Photos from the image-classification dataset "images_augmented" in the GitHub repository SamuelMorales2002/MultiNet. Its 3 classes are: benign, maligno, normal.

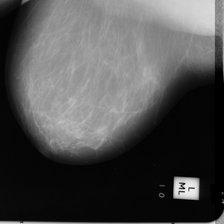
Label: normal

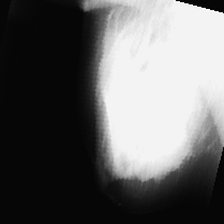
Label: maligno

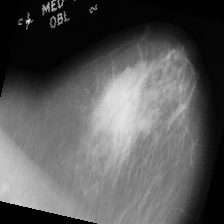
Label: benign

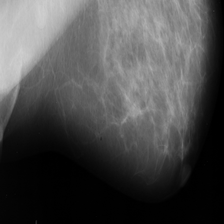
Label: normal

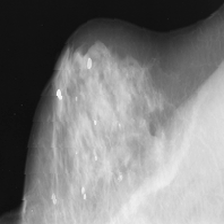
Label: maligno

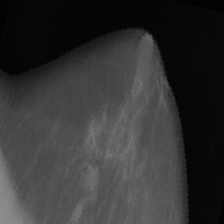
Label: benign
